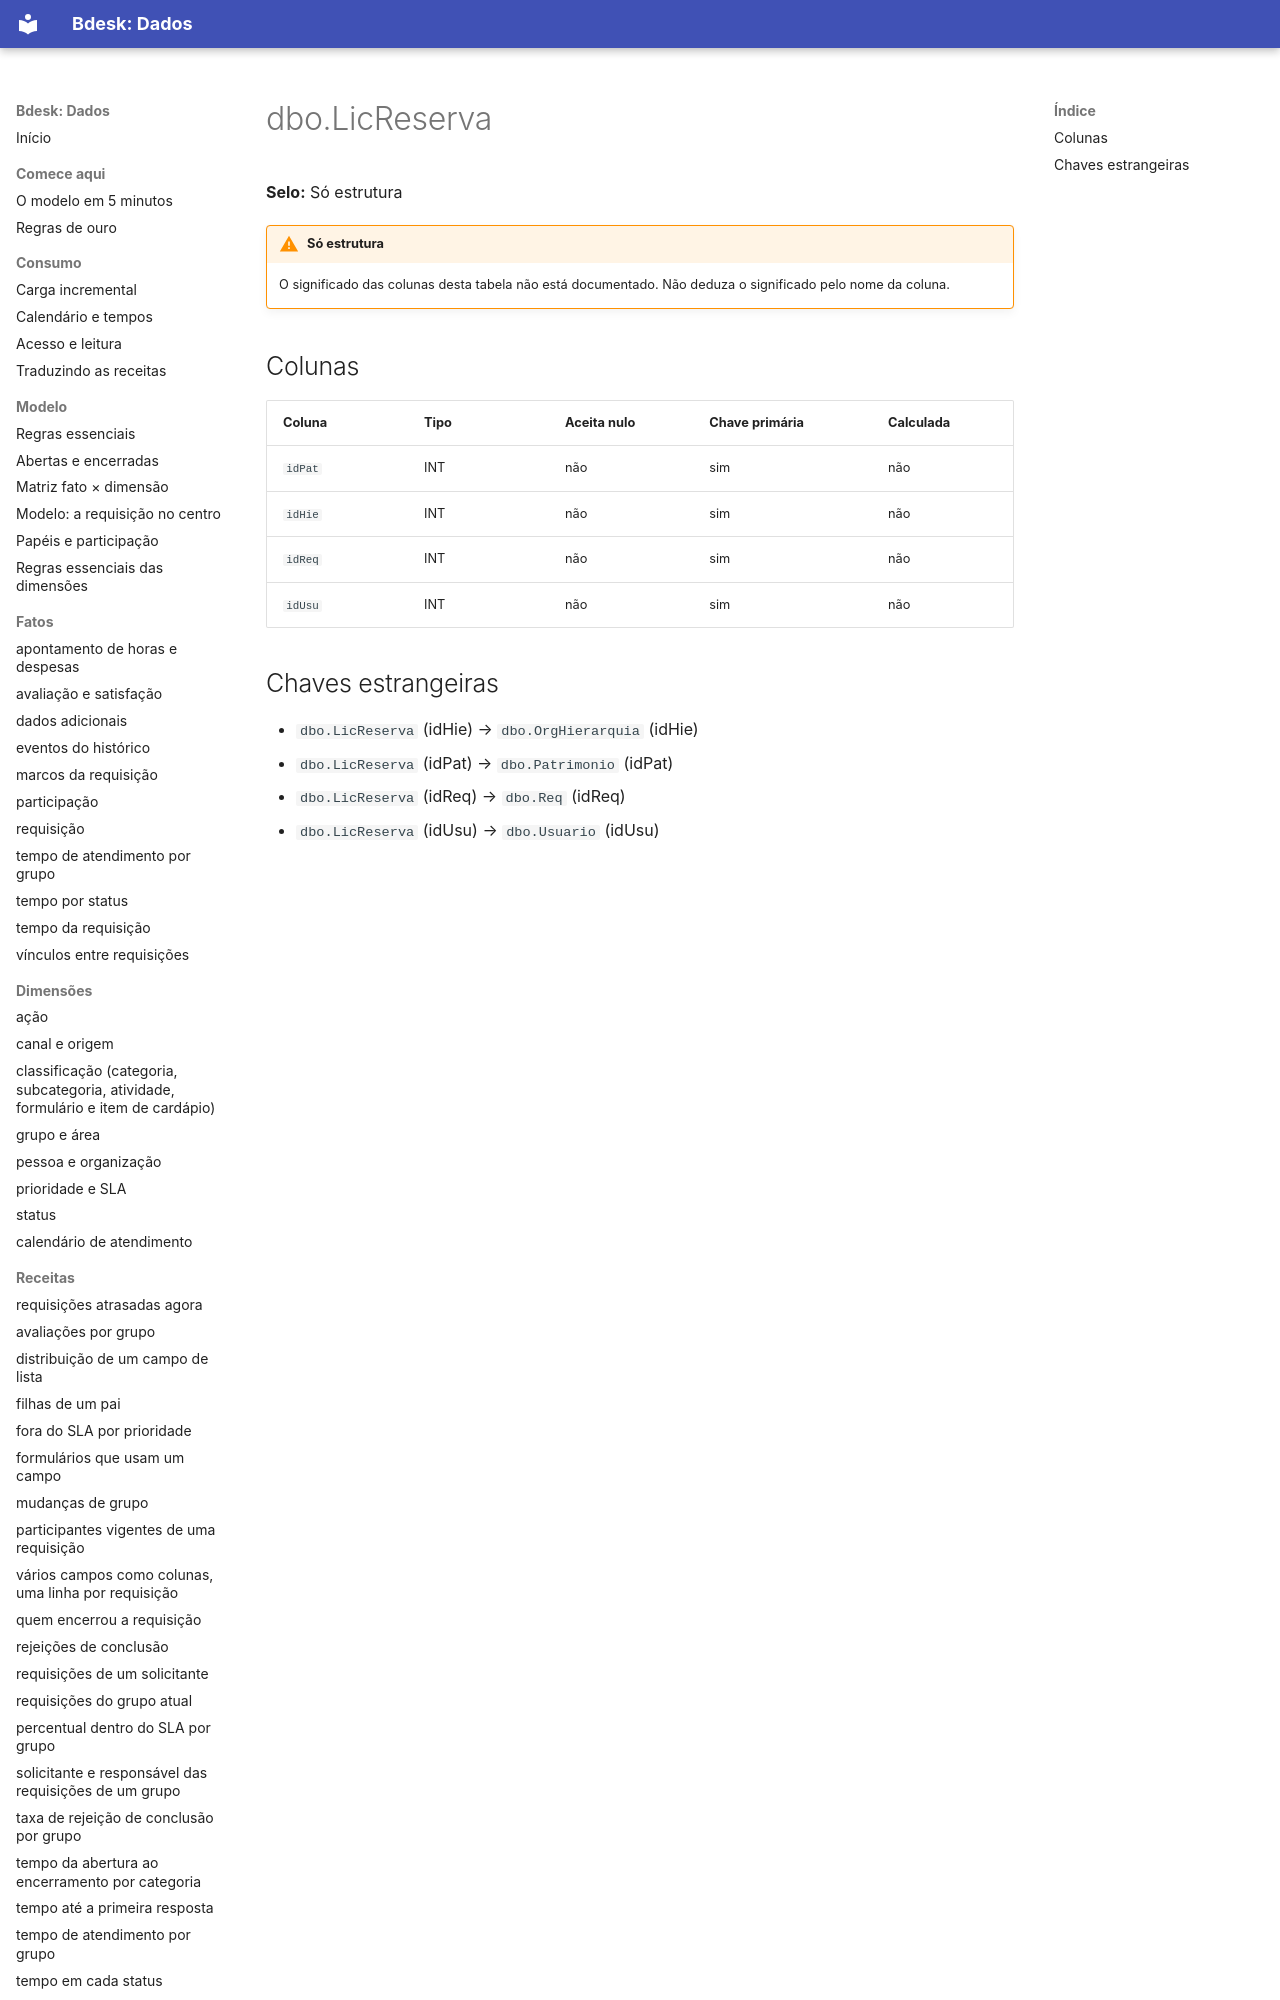

repository: bdeskapp/dados · page: dicionario/dbo-licreserva/index.html · generator: mkdocs

---
gerado: sincronizacao
---

# dbo.LicReserva

**Selo:** Só estrutura

!!! warning "Só estrutura"
    O significado das colunas desta tabela não está documentado. Não deduza o significado pelo nome da coluna.

## Colunas

| Coluna | Tipo | Aceita nulo | Chave primária | Calculada |
|---|---|---|---|---|
| `idPat` | INT | não | sim | não |
| `idHie` | INT | não | sim | não |
| `idReq` | INT | não | sim | não |
| `idUsu` | INT | não | sim | não |
